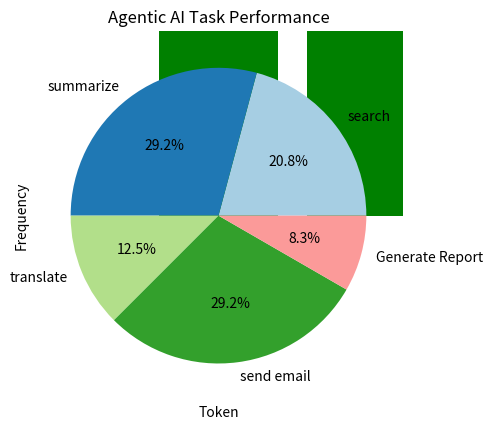

Recreate this plot in Python.
# -*- coding: utf-8 -*-
"""Assignment_matplotlib.ipynb

Automatically generated by Colab.

Original file is located at
    https://colab.research.google.com/<link-removed>

Assignment 1 :-
Visualize top 5 tokens from a text and you can pick your own paragraph and visualize
"""

import matplotlib.pyplot as plt
from collections import Counter

text = """An AI summarizer is a digital tool that employs advanced algorithms and artificial intelligence to condense long pieces of text into a concise,
easy-to-understand summary, retaining the core ideas and key information of the original content.
These tools are used by students, writers, and professionals to quickly grasp the main points of articles, essays, and other forms of content,
thereby saving time and enhancing productivity by simplifying complex or lengthy information without sacrificing accuracy. """
words = text.split()  # Step 1: Tokenize the text (extract words only)
word_couns = Counter(words)  # Step 2: Count the words
top_5_tokens = word_couns.most_common(5)  # Step 3: Get the top 5 tokens

i = 0
j = 0
top_5_tokens_words = []
top_5_tokens_count = []

for token, count in top_5_tokens:
    top_5_tokens_words.append(token)
    top_5_tokens_count.append(count)
    i += 1
    j += 1

#plt.bar(top_5_tokens.items(), word_couns.count(), color = "green")
plt.bar(top_5_tokens_words, top_5_tokens_count, color = "green")
#plt.bar(word_couns.keys(), word_couns.values(), color = "green")
plt.xlabel("Token")
plt.ylabel("Frequency")
plt.title("Token Frequency")
plt.xticks(rotation = 45)
plt.show()

"""Assignment :- 2
 Create a pie chart of agent tasks and you can modify percentage by changing values
"""

import matplotlib.pyplot as plt
from collections import Counter

task = ["search", "summarize", "translate", "send email", "Generate Report"]
time_taken = [5, 7, 3, 7, 2] # Modify these values as needed
plt.pie(time_taken, labels = task, autopct = '%1.1f%%', colors=plt.cm.Paired.colors)
plt.title("Agentic AI Task Performance")
plt.show()